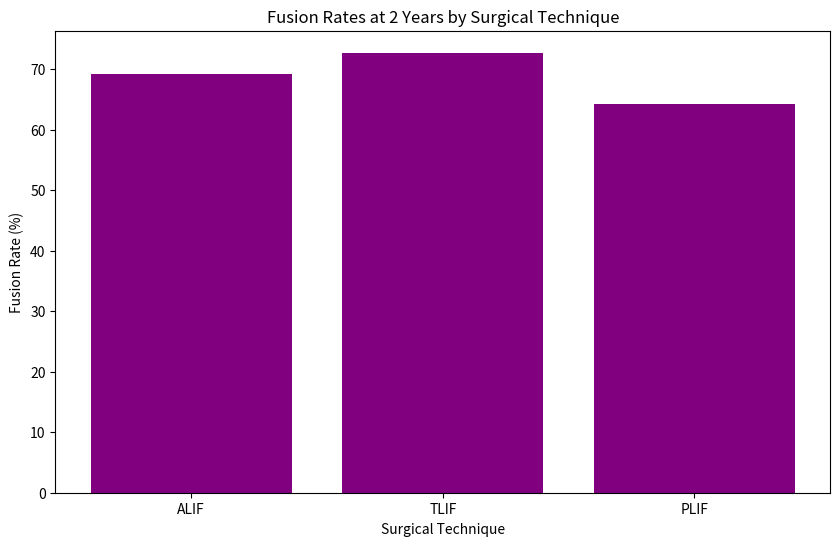

Write the Python code that produced this figure.
import pandas as pd
import matplotlib.pyplot as plt

# Sample data structure
fusion_data = {
    'Technique': ['ALIF', 'TLIF', 'PLIF'],
    'Fusion_Rate_1_Year': [61.5, 61.9, 63.3],
    'Fusion_Rate_2_Years': [69.2, 72.7, 64.3]
}

# Create DataFrame
df = pd.DataFrame(fusion_data)

# Plotting
plt.figure(figsize=(10, 6))
plt.bar(df['Technique'], df['Fusion_Rate_2_Years'], color='purple')
plt.title('Fusion Rates at 2 Years by Surgical Technique')
plt.xlabel('Surgical Technique')
plt.ylabel('Fusion Rate (%)')
plt.show()

# Further analysis can be added here.